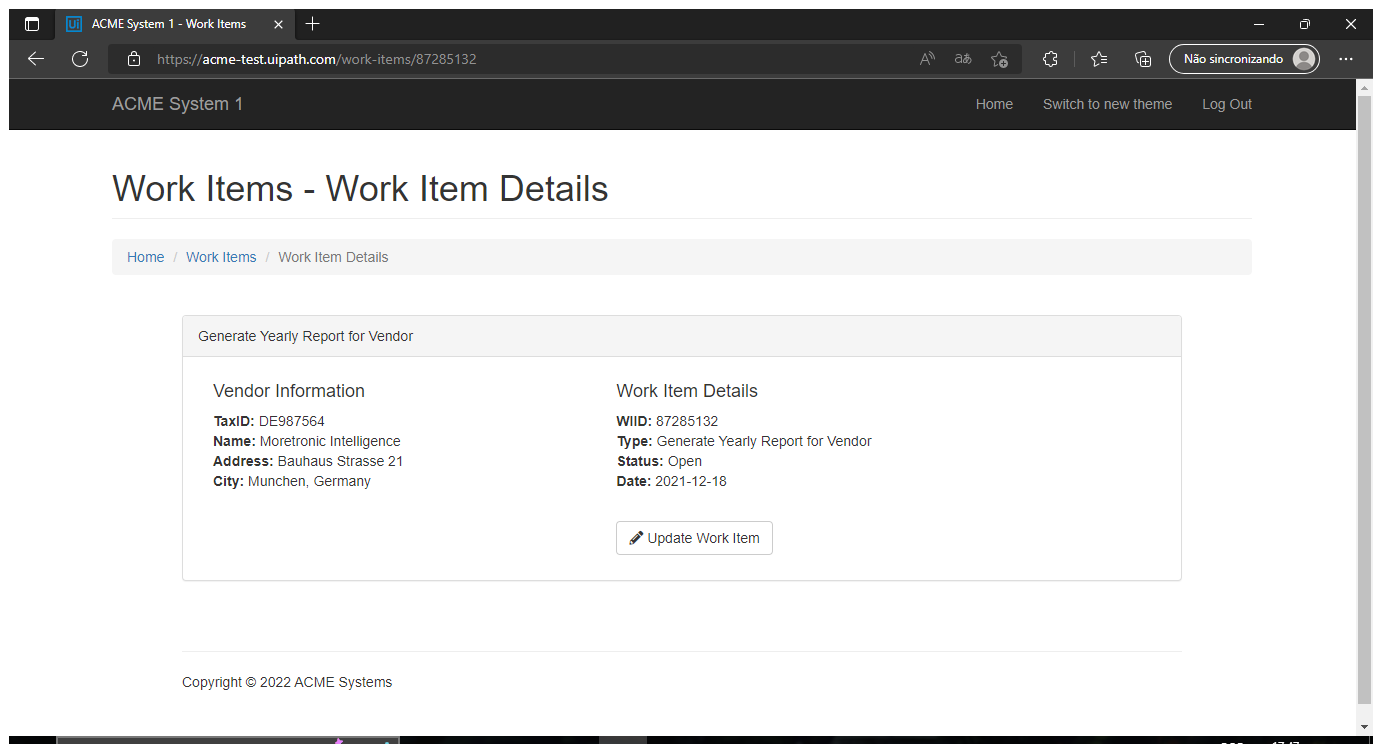
Task: Project develop to improve skills at UiPath, focusing on Dispatcher and Executor
Workflow: testezin

Step 1: Use Browser Edge: ACME System 1 - Work Items in window 'ACME System 1 - Work Items' (msedge.exe)

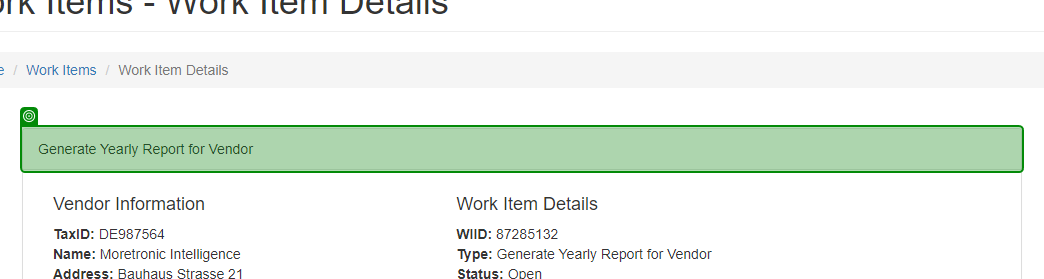
Step 2: check 'Generate Yearly'

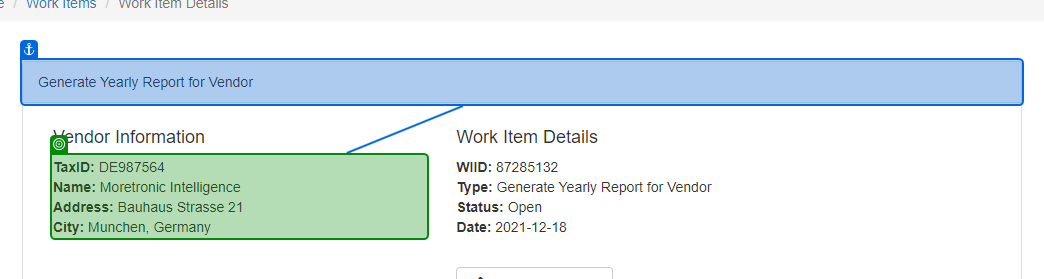
Step 3: get-text from 'Generate Yearly'